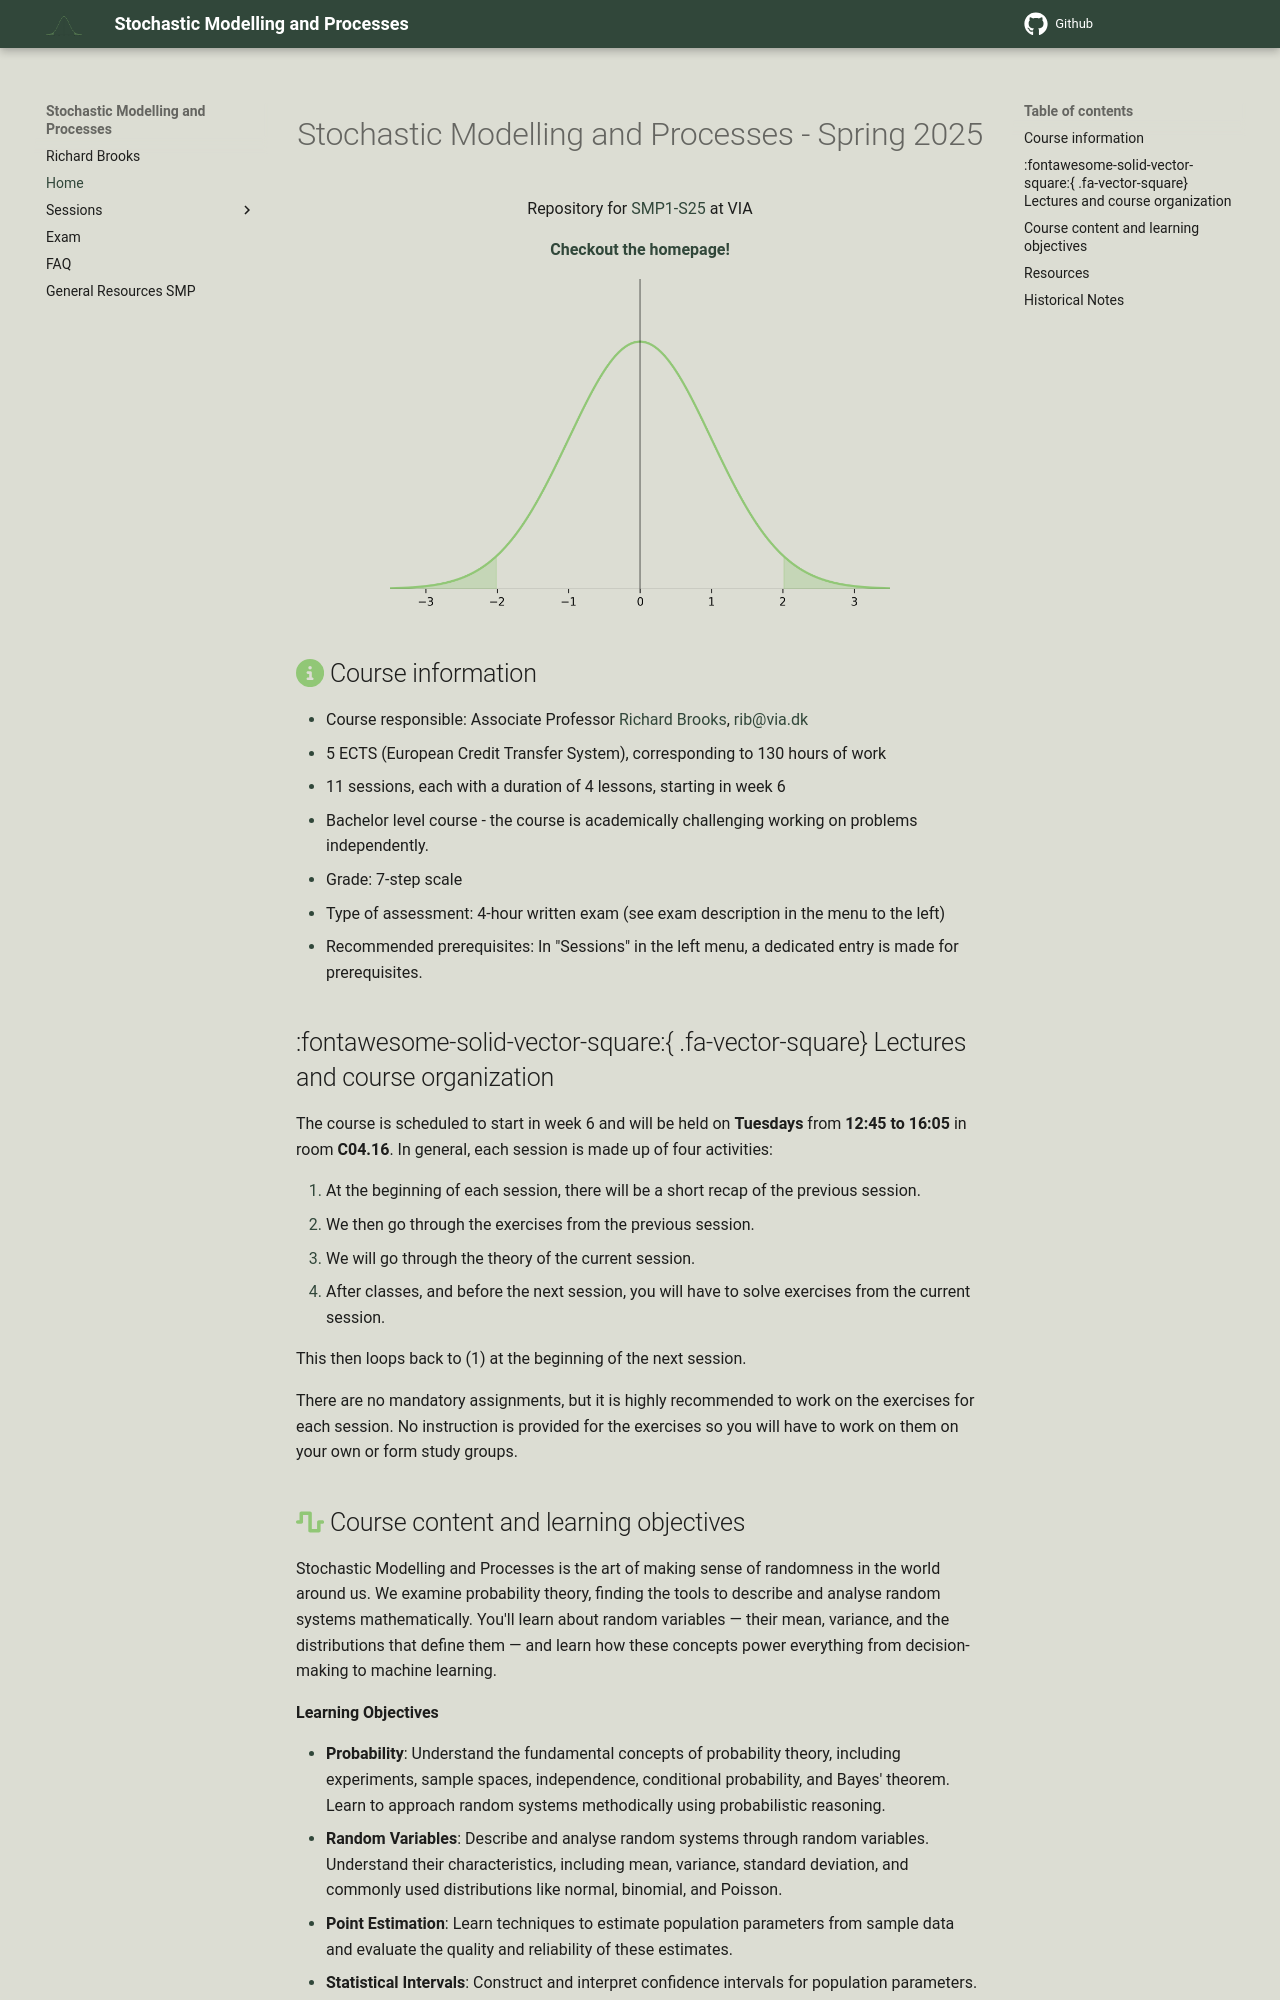

repository: RBrooksDK/SMP1_25 · page: index.html · generator: mkdocs

<p align="center">
    <h1 align="center">Stochastic Modelling and Processes - Spring 2025</h1>
    <p align="center">Repository for <a href="https://www.via.dk/TMH/Courses/stochastic-modelling-and-processes?education=sw">SMP1-S25</a> at VIA</p>
    <p align="center"><strong><a href="https://rbrooksdk.github.io/SMP1_25">Checkout the homepage!</a></strong></p>
</p>

<p align="center">
  <img src="figures/gaussian.png" width="500">
</p>


## :fontawesome-solid-circle-info:{ .fa-circle-info} Course information

* Course responsible: Associate Professor [Richard Brooks](https://rbrooksdk.github.io), <rib@via.dk>
* 5 ECTS (European Credit Transfer System), corresponding to 130 hours of work
* 11 sessions, each with a duration of 4 lessons, starting in week 6
* Bachelor level course - the course is academically challenging working on problems independently.
* Grade: 7-step scale
* Type of assessment: 4-hour written exam (see exam description in the menu to the left)
* Recommended prerequisites: In "Sessions" in the left menu, a dedicated entry is made for prerequisites.

## :fontawesome-solid-vector-square:{ .fa-vector-square} Lectures and course organization

The course is scheduled to start in week 6 and will be held on **Tuesdays** from **12:45 to 16:05** in room **C04.16**. In general, each session is made up of four activities:

1. At the beginning of each session, there will be a short recap of the previous session.
2. We then go through the exercises from the previous session.
3. We will go through the theory of the current session.
4. After classes, and before the next session, you will have to solve exercises from the current session.

This then loops back to (1) at the beginning of the next session.

There are no mandatory assignments, but it is highly recommended to work on the exercises for each session. No instruction is provided for the exercises so you will have to work on them on your own or form study groups.
